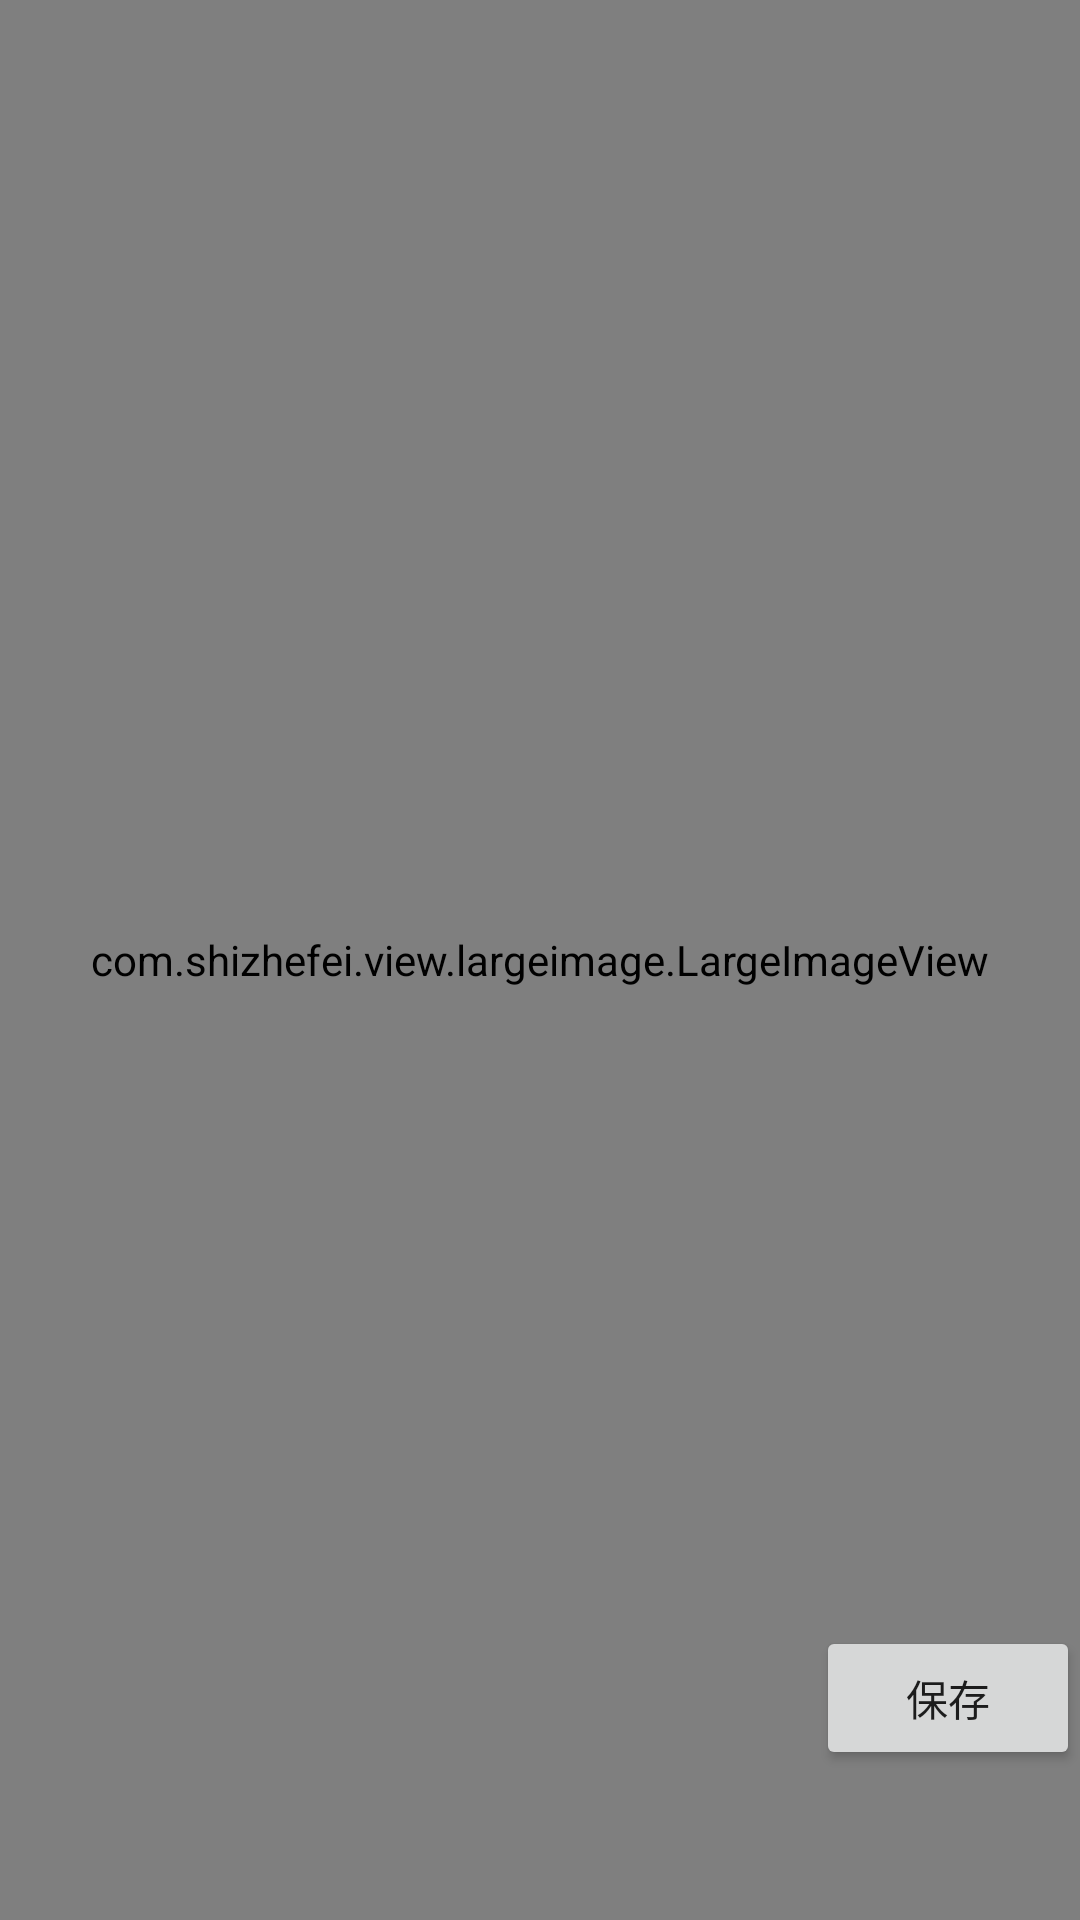

Android layout source for this screen:
<!-- AndroidManifest.xml: activity theme AppTheme.NoActionBar -->
<!-- res/layout/activity_resize.xml -->
<?xml version="1.0" encoding="utf-8"?>
<androidx.constraintlayout.widget.ConstraintLayout xmlns:android="http://schemas.android.com/apk/res/android"
    xmlns:app="http://schemas.android.com/apk/res-auto"
    android:layout_width="match_parent"
    android:layout_height="match_parent">

    <com.shizhefei.view.largeimage.LargeImageView
        android:id="@+id/image"
        android:layout_width="0dp"
        android:layout_height="0dp"
        android:background="#FFFFFF"
        android:scrollbars="vertical|horizontal"
        app:layout_constraintBottom_toBottomOf="parent"
        app:layout_constraintLeft_toLeftOf="parent"
        app:layout_constraintRight_toRightOf="parent"
        app:layout_constraintTop_toTopOf="parent" />

    <Button
        android:id="@+id/btn_save"
        android:layout_width="wrap_content"
        android:layout_height="wrap_content"
        android:text="保存"
        app:layout_constraintRight_toRightOf="parent"
        app:layout_constraintBottom_toBottomOf="parent"
        android:layout_marginBottom="50dp"/>

    <ImageView
        android:id="@+id/iv_result"
        android:layout_width="0dp"
        android:layout_height="0dp"
        app:layout_constraintBottom_toBottomOf="parent"
        app:layout_constraintLeft_toLeftOf="parent"
        app:layout_constraintRight_toRightOf="parent"
        app:layout_constraintTop_toTopOf="parent"
        android:visibility="gone"/>


</androidx.constraintlayout.widget.ConstraintLayout>
<!-- resources referenced by this layout -->
<resources>
  <style name="AppTheme.NoActionBar">
          <item name="windowActionBar">false</item>
          <item name="windowNoTitle">true</item>
      </style>
</resources>
